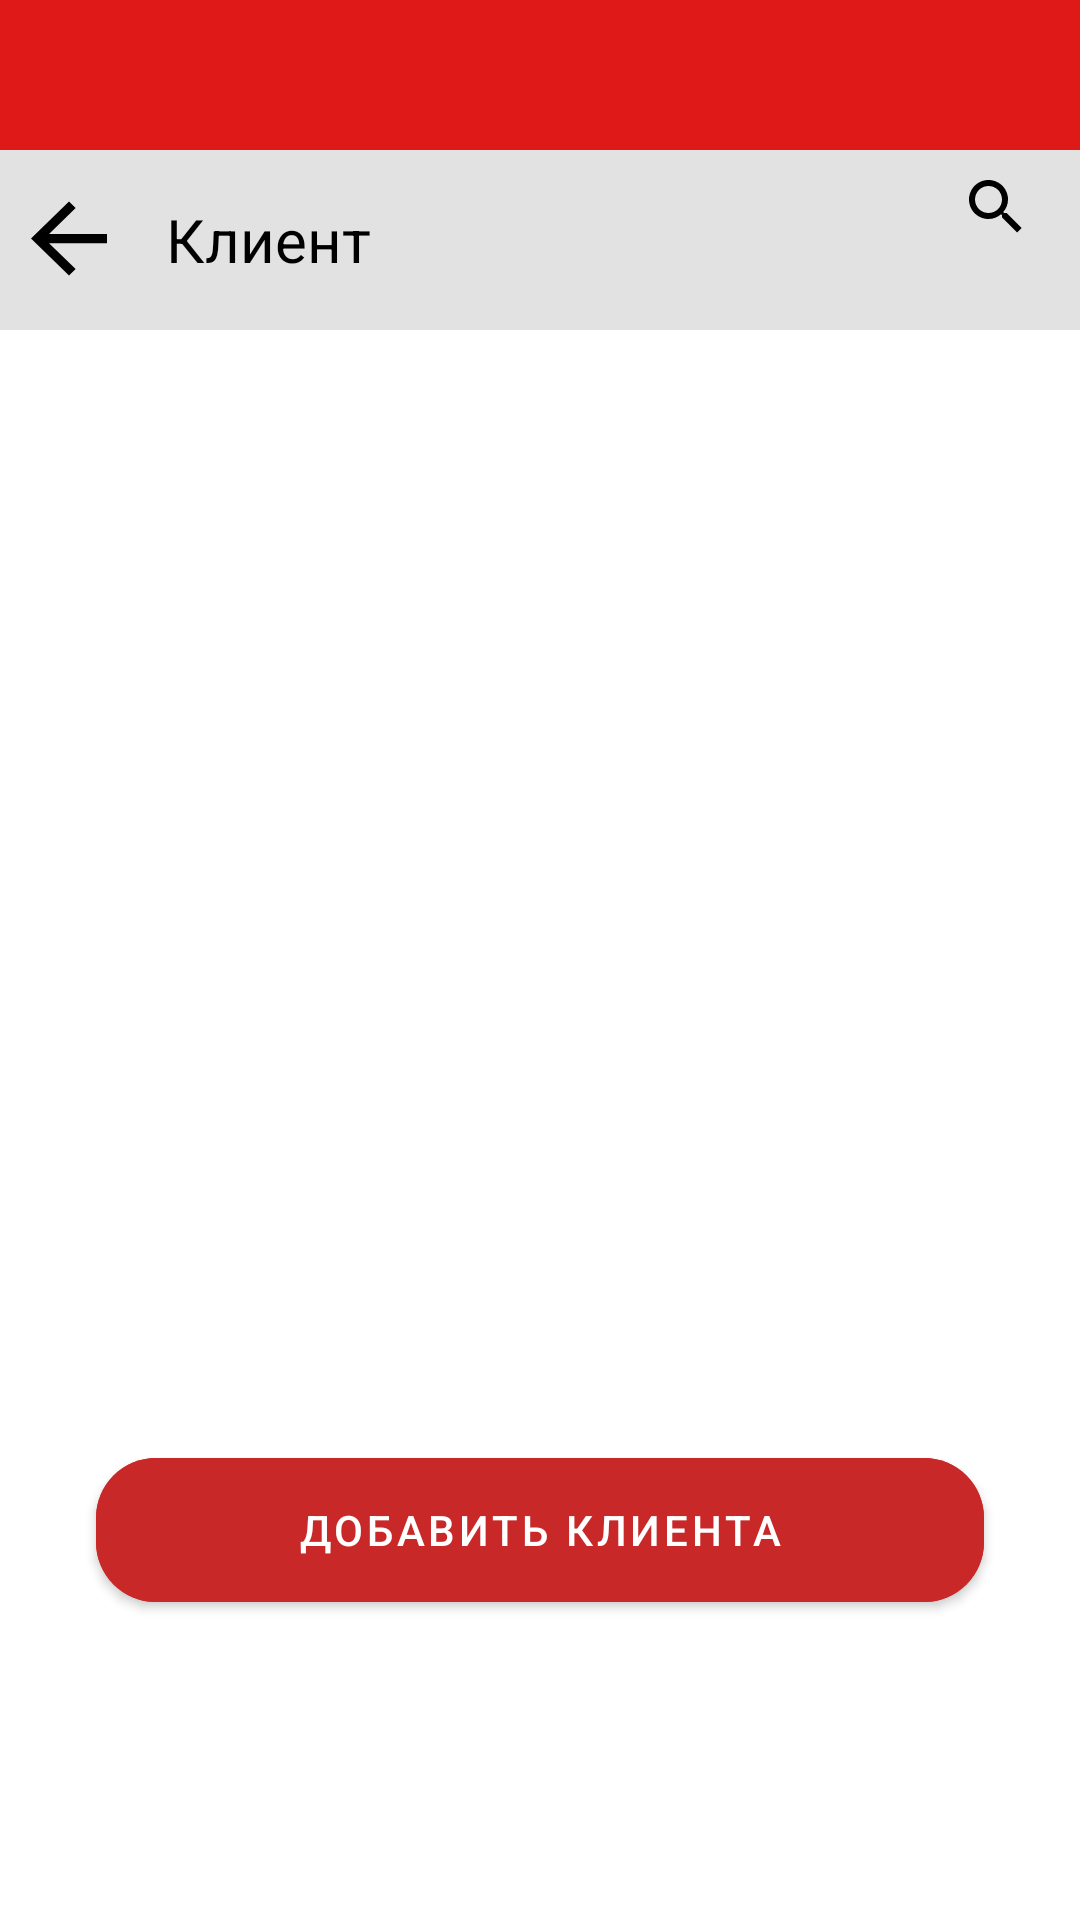

Produce the Android XML layout that renders to this screen, including the resource entries it uses.
<!-- AndroidManifest.xml: application theme Theme.Calculator -->
<!-- res/layout/activity_clients.xml -->
<?xml version="1.0" encoding="utf-8"?>
<androidx.constraintlayout.widget.ConstraintLayout xmlns:android="http://schemas.android.com/apk/res/android"
    xmlns:app="http://schemas.android.com/apk/res-auto"
    xmlns:tools="http://schemas.android.com/tools"
    android:id="@+id/main"
    android:layout_width="match_parent"
    android:layout_height="match_parent"
    android:background="@color/white"
    tools:context=".activity.clients.ClientsActivity">

    <View
        android:id="@+id/view"
        android:layout_width="match_parent"
        android:layout_height="50dp"
        android:background="#DF1818"
        app:layout_constraintEnd_toEndOf="parent"
        app:layout_constraintHorizontal_bias="0.0"
        app:layout_constraintStart_toStartOf="parent"
        app:layout_constraintTop_toTopOf="parent" />

    <View
        android:id="@+id/view1"
        android:layout_width="match_parent"
        android:layout_height="60dp"
        android:background="#E2E2E2"
        app:layout_constraintEnd_toEndOf="parent"
        app:layout_constraintHorizontal_bias="0.0"
        app:layout_constraintStart_toStartOf="parent"
        app:layout_constraintTop_toBottomOf="@+id/view" />


    <TextView
        android:id="@+id/clients_title"
        android:layout_width="95dp"
        android:layout_height="0dp"


        android:gravity="center"
        android:text="Клиент"
        android:textColor="@color/black"
        android:textSize="20dp"
        app:layout_constraintBottom_toBottomOf="@+id/view1"
        app:layout_constraintStart_toEndOf="@+id/clients_back_to_menu_button"
        app:layout_constraintTop_toBottomOf="@+id/view"
        app:layout_constraintVertical_bias="0.0" />

    <com.google.android.material.button.MaterialButton
        android:id="@+id/add_client_button"
        android:layout_width="0dp"
        android:layout_height="60dp"
        android:layout_marginHorizontal="32dp"
        android:layout_marginBottom="100dp"
        android:backgroundTint="#C92828"
        android:text="Добавить клиента"
        android:textColor="@color/white"
        app:cornerRadius="20dp"
        app:layout_constraintBottom_toBottomOf="parent"
        app:layout_constraintEnd_toEndOf="parent"
        app:layout_constraintStart_toStartOf="parent"
        app:layout_constraintWidth_max="400dp" />

    <androidx.recyclerview.widget.RecyclerView
        android:id="@+id/clientsRecyclerView"
        android:layout_width="0dp"
        android:layout_height="0dp"
        android:layout_margin="25dp"

        app:layout_constraintBottom_toTopOf="@+id/add_client_button"
        app:layout_constraintEnd_toEndOf="parent"
        app:layout_constraintStart_toStartOf="parent"
        app:layout_constraintTop_toBottomOf="@+id/view1"
        tools:listitem="@layout/clients_item" />

    <androidx.appcompat.widget.SearchView
        android:id="@+id/searchView"
        android:layout_width="283dp"
        android:layout_height="58dp"
        android:layout_marginStart="4dp"
        android:layout_marginTop="40dp"
        android:layoutDirection="rtl"
        android:queryHint="Поиск клиента..."
        app:layout_constraintStart_toStartOf="parent"
        app:layout_constraintTop_toTopOf="@+id/view"
        app:theme="@style/CustomSearchViewStyle" />

    <ImageButton
        android:id="@+id/clients_back_to_menu_button"
        android:layout_width="38dp"
        android:layout_height="37dp"
        android:layout_marginStart="4dp"
        android:layout_marginTop="7dp"

        android:background="#E2E2E2"
        android:contentDescription="back to menu"
        android:scaleType="fitXY"
        app:layout_constraintBottom_toBottomOf="@+id/view1"
        app:layout_constraintStart_toStartOf="parent"
        app:layout_constraintTop_toBottomOf="@+id/view"
        app:layout_constraintVertical_bias="0.25"
        app:srcCompat="?attr/actionModeCloseDrawable"
        app:tint="#000000" />


</androidx.constraintlayout.widget.ConstraintLayout>
<!-- res/layout/clients_item.xml (included above) -->
<?xml version="1.0" encoding="utf-8"?>
<androidx.constraintlayout.widget.ConstraintLayout xmlns:android="http://schemas.android.com/apk/res/android"
    xmlns:app="http://schemas.android.com/apk/res-auto"
    xmlns:tools="http://schemas.android.com/tools"
    android:background="@drawable/item_clients_background"
    android:layout_gravity="center_horizontal"
    android:layout_marginTop="20dp"
    android:layout_width="match_parent"
    android:layout_height="70dp">

    <TextView
        android:id="@+id/client_name"
        android:layout_width="match_parent"
        android:layout_height="23dp"
        android:layout_marginStart="68dp"
        android:text="Имя клиента"
        android:textColor="@color/black"
        app:layout_constraintBottom_toBottomOf="parent"
        app:layout_constraintStart_toStartOf="parent"
        app:layout_constraintTop_toTopOf="parent"
        app:layout_constraintVertical_bias="0.106" />

    <TextView
        android:id="@+id/objects_meterage"
        android:layout_width="wrap_content"
        android:layout_height="23dp"
        android:layout_marginStart="68dp"
        android:text="Обьекты измерения: 0"
        android:textColor="@color/black"
        app:layout_constraintBottom_toBottomOf="parent"
        app:layout_constraintStart_toStartOf="parent"
        app:layout_constraintTop_toBottomOf="@+id/client_name" />

</androidx.constraintlayout.widget.ConstraintLayout>
<!-- resources referenced by this layout -->
<resources>
  <color name="black">#FF000000</color>
  <color name="white">#FFFFFFFF</color>
  <!-- drawable item_clients_background (drawable) -->
  <?xml version="1.0" encoding="utf-8"?>
  <shape xmlns:android="http://schemas.android.com/apk/res/android"
      android:shape="rectangle">
  
      
      <stroke
          android:width="1dp"
          android:color="@color/colorAccent" /> 
  
      
      <corners android:radius="10dp" />
  
      
      <solid android:color="#00FFFFFF" />
  
  </shape>
  <style name="CustomSearchViewStyle" parent="Widget.AppCompat.SearchView">
          <item name="autoCompleteTextViewStyle">@style/SearchViewAutoCompleteTextView</item>
          <item name="colorAccent">#FF0000</item>
          <item name="colorControlActivated">#FF0000</item>
          <item name="tint">@color/black</item>
          <item name="colorControlNormal">@color/black</item>
      </style>
  <style name="Theme.Calculator" parent="Base.Theme.Calculator" />
  <color name="colorAccent">#A0A0A0</color>
  <style name="SearchViewAutoCompleteTextView" parent="Widget.AppCompat.AutoCompleteTextView">
          <item name="android:textColor">@color/black</item>
          <item name="android:textColorHighlight">#55FF0000</item>
          <item name="android:textColorHint">@color/black</item>
          <item name="android:textCursorDrawable">@null</item>
          <item name="colorControlActivated">#FF0000</item>
          <item name="colorAccent">#FF0000</item>
  
      </style>
  <style name="Base.Theme.Calculator" parent="Theme.MaterialComponents.DayNight.NoActionBar">
          <item name="android:textColorHighlight">#55FF0000</item>
          <item name="colorControlActivated">#FF0000</item>
          <item name="android:statusBarColor">@color/status_bar_color</item>
  
          <item name="android:windowLightStatusBar" tools:targetApi="m">false</item>
  
      </style>
  <color name="status_bar_color">#C92828</color>
</resources>
